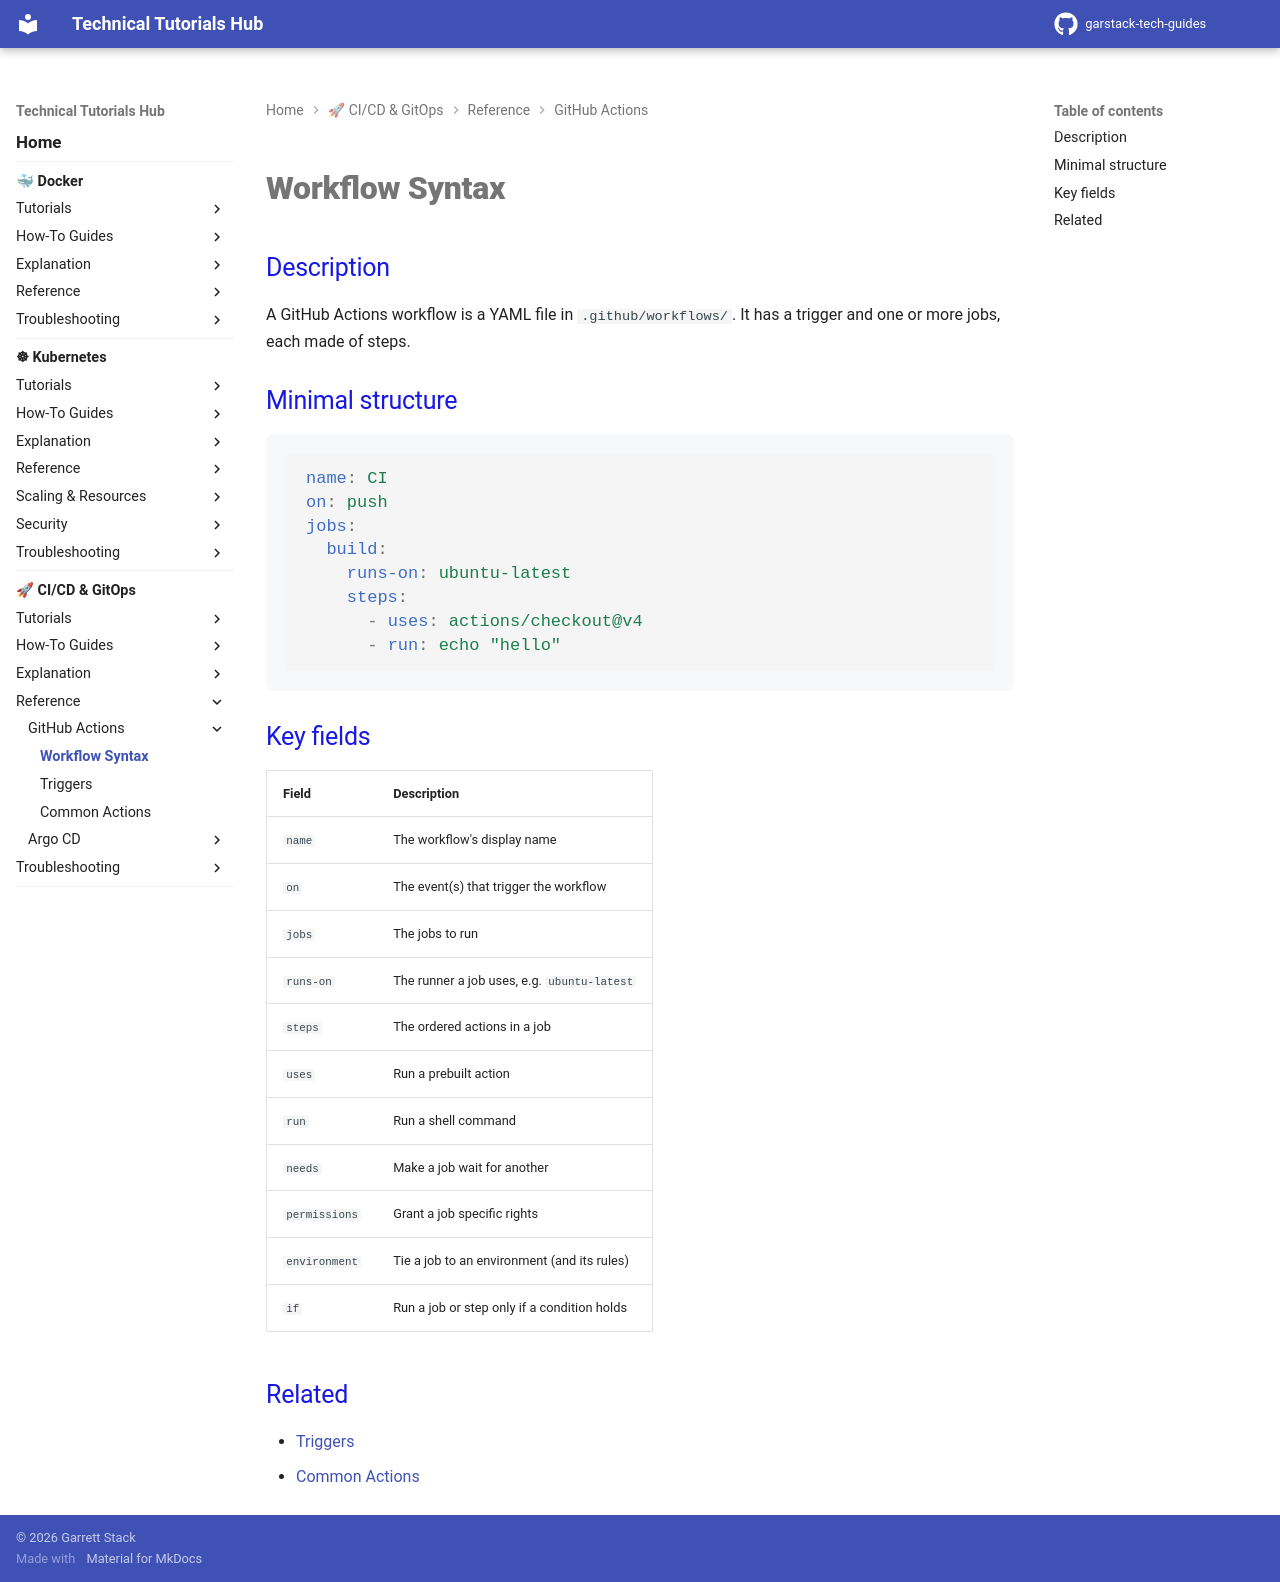

repository: garstack1/gstack-tech-guides · page: cicd/reference/github-actions/workflow-syntax/index.html · generator: mkdocs

# Workflow Syntax

## Description

A GitHub Actions workflow is a YAML file in `.github/workflows/`. It has a trigger and one or more jobs, each made of steps.

## Minimal structure

```yaml
name: CI
on: push
jobs:
  build:
    runs-on: ubuntu-latest
    steps:
      - uses: actions/checkout@v4
      - run: echo "hello"
```

## Key fields

| Field | Description |
|---|---|
| `name` | The workflow's display name |
| `on` | The event(s) that trigger the workflow |
| `jobs` | The jobs to run |
| `runs-on` | The runner a job uses, e.g. `ubuntu-latest` |
| `steps` | The ordered actions in a job |
| `uses` | Run a prebuilt action |
| `run` | Run a shell command |
| `needs` | Make a job wait for another |
| `permissions` | Grant a job specific rights |
| `environment` | Tie a job to an environment (and its rules) |
| `if` | Run a job or step only if a condition holds |

## Related

- [Triggers](triggers.md)
- [Common Actions](common-actions.md)
